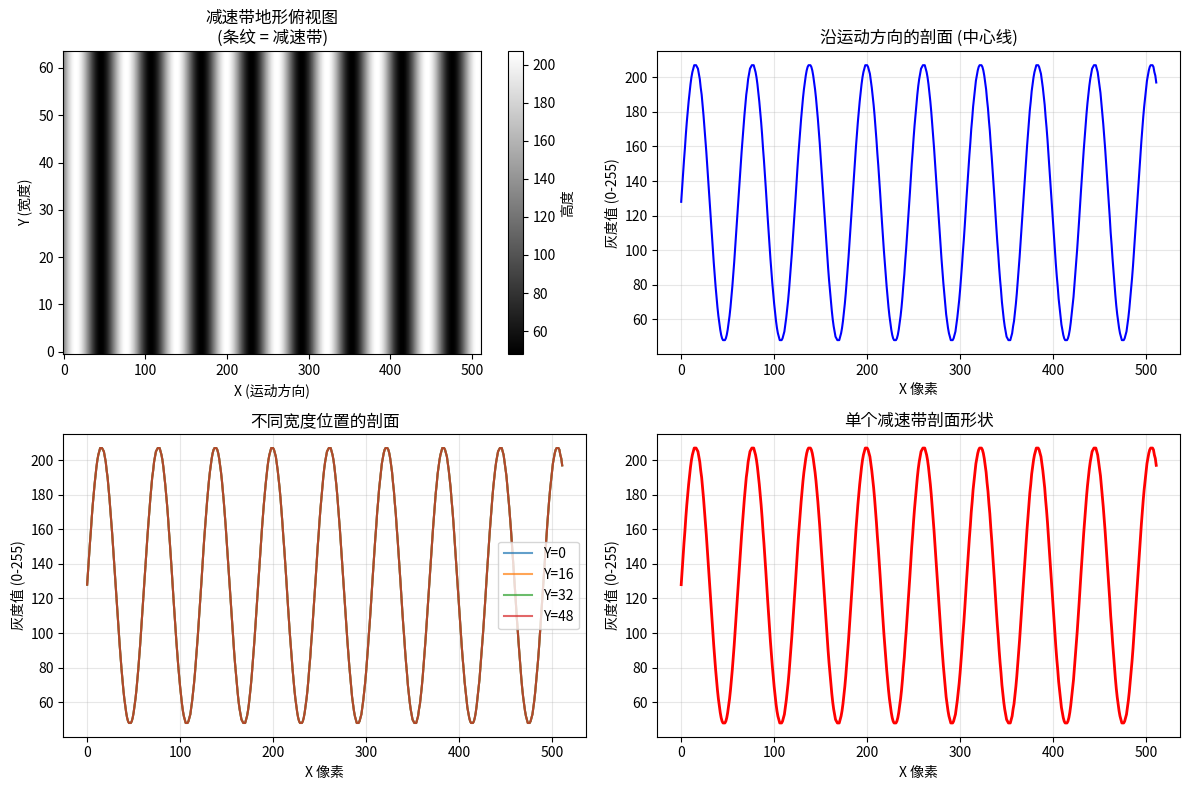

This figure's Python source:
import numpy as np
import matplotlib.pyplot as plt
from PIL import Image

# 地形参数
width = 512    # X方向长度 (对应MuJoCo的ncol)
height = 64    # Y方向宽度 (对应MuJoCo的nrow，窄一些更像道路)
frequency = 0.12   # 正弦波频率 (控制减速带间距)
amplitude = 80     # 起伏幅度 (灰度值偏移，0-255)
center_gray = 128  # 基准灰度

# 创建网格 (注意：X方向是减速带延伸方向，Y方向是减速带排列方向)
x = np.linspace(0, 2 * np.pi / frequency, width)   # 减速带排列方向
y = np.linspace(0, 1, height)                      # 宽度方向，保持不变

X, Y = np.meshgrid(x, y)

# 只在X方向产生正弦波，Y方向不变 -> 形成条状减速带
Z = amplitude * np.sin(X) + center_gray
Z = np.clip(Z, 0, 255).astype(np.uint8)

# 保存为灰度图
img = Image.fromarray(Z, mode='L')
img.save("speed_bump_terrain.png")

# 可视化（不包含3D部分）
plt.figure(figsize=(12, 8))

plt.subplot(2, 2, 1)
plt.imshow(Z, cmap='gray', aspect='auto', origin='lower')
plt.colorbar(label='高度')
plt.title('减速带地形俯视图\n(条纹 = 减速带)')
plt.xlabel('X (运动方向)')
plt.ylabel('Y (宽度)')

plt.subplot(2, 2, 2)
# 显示中心线的剖面
plt.plot(Z[height//2, :], 'b-', linewidth=1.5)
plt.title('沿运动方向的剖面 (中心线)')
plt.xlabel('X 像素')
plt.ylabel('灰度值 (0-255)')
plt.grid(True, alpha=0.3)

plt.subplot(2, 2, 3)
# 显示多条剖面线
for i in range(0, height, height//4):
    plt.plot(Z[i, :], alpha=0.7, label=f'Y={i}')

plt.title('不同宽度位置的剖面')
plt.xlabel('X 像素')
plt.ylabel('灰度值 (0-255)')
plt.legend()
plt.grid(True, alpha=0.3)

plt.subplot(2, 2, 4)
# 显示单条减速带的形状
one_bump = Z[height//2, :int(width/frequency/2)]
plt.plot(one_bump, 'r-', linewidth=2)
plt.title('单个减速带剖面形状')
plt.xlabel('X 像素')
plt.ylabel('灰度值 (0-255)')
plt.grid(True, alpha=0.3)

plt.tight_layout()
plt.savefig("terrain_visualization.png", dpi=150)
plt.show()

print("地形图已生成: speed_bump_terrain.png")
print(f"图像尺寸: {width}x{height} 像素")
print(f"减速带数量: ~{int(width * frequency / (2*np.pi))} 个")
print(f"灰度范围: {Z.min()} - {Z.max()}")
print(f"减速带高度: {amplitude*2/255 * 100:.1f}% 最大高度范围")
